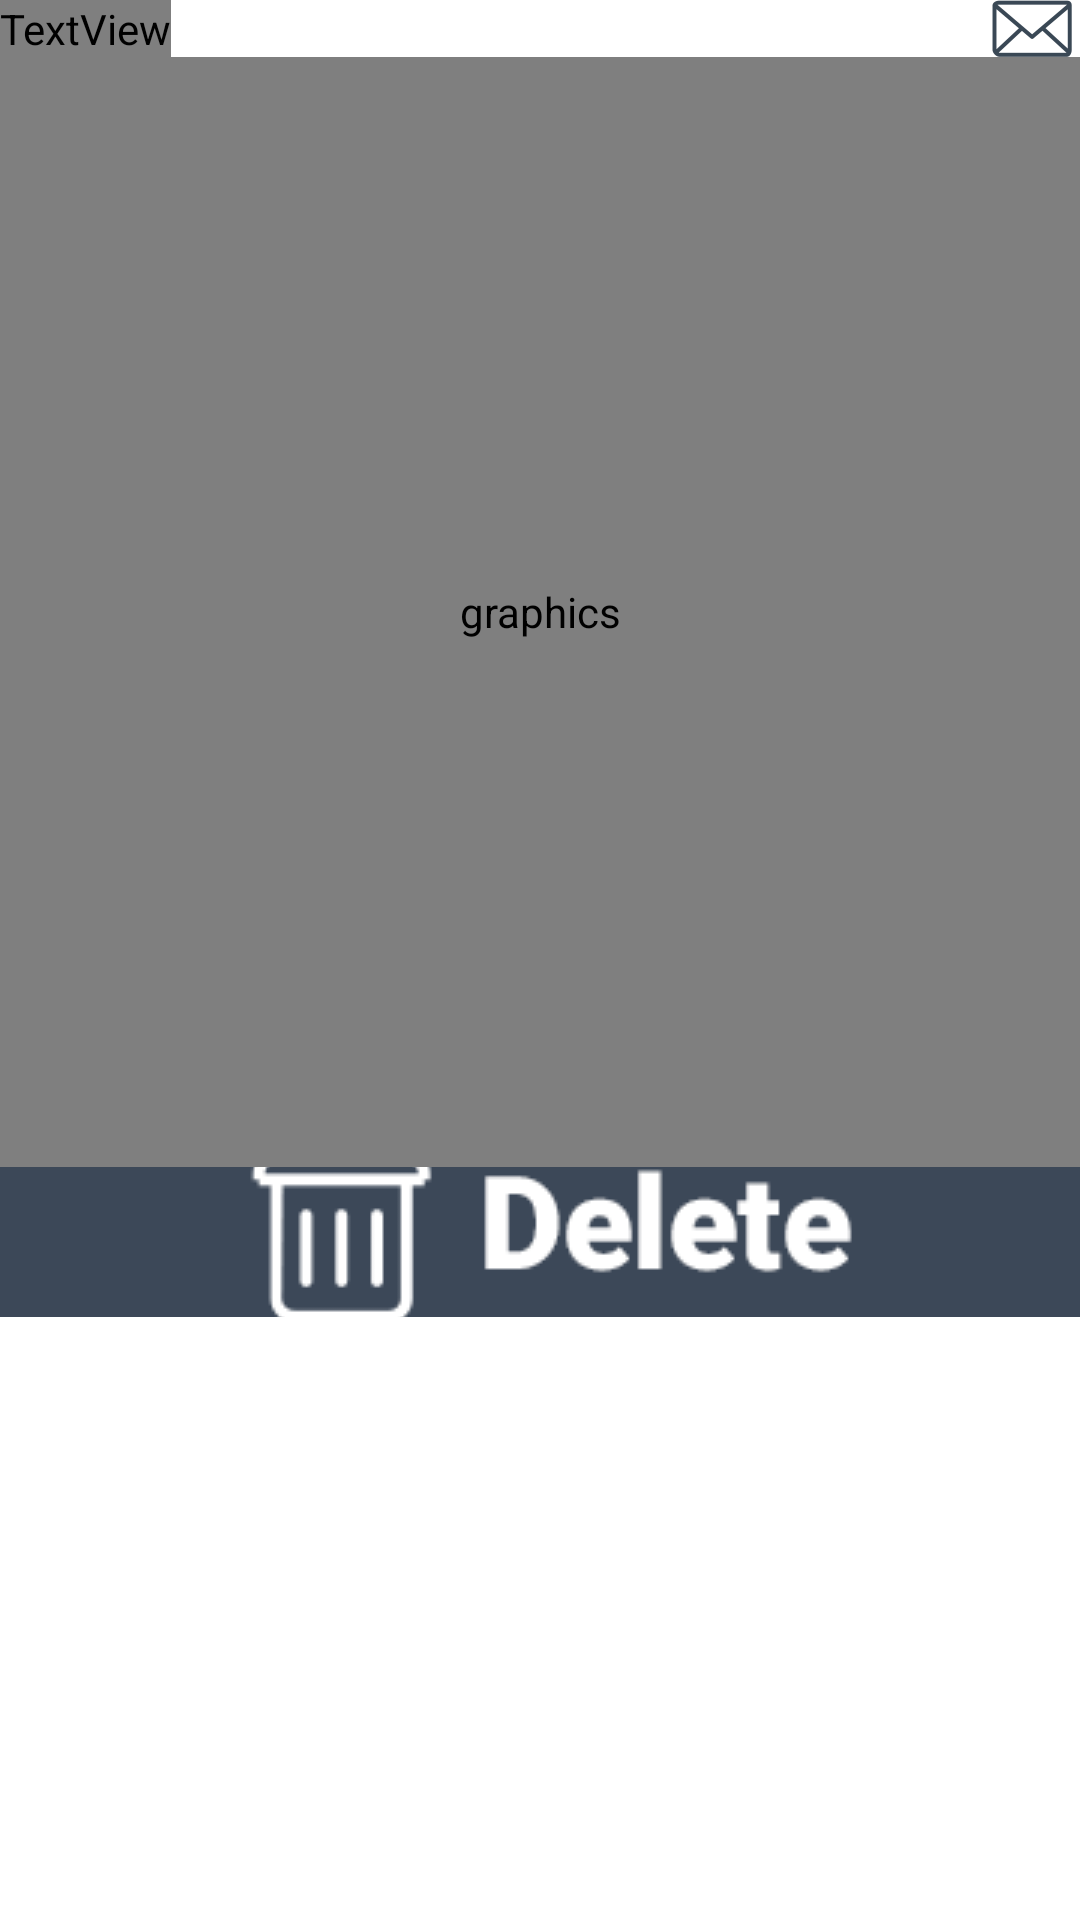

This screen was rendered from an Android layout file. Write that file and the resources it references.
<!-- AndroidManifest.xml: application theme Theme.AppCompat.NoActionBar -->
<!-- res/layout/fragment_graphics.xml -->
<?xml version="1.0" encoding="utf-8"?>
<RelativeLayout
    xmlns:android="http://schemas.android.com/apk/res/android"
    xmlns:app="http://schemas.android.com/apk/res-auto"
    xmlns:tools="http://schemas.android.com/tools"
    android:layout_width="match_parent"
    android:layout_height="match_parent"
    android:id="@+id/llgraph"
    android:orientation="vertical"
    android:background="@android:color/white"
    android:weightSum="1" >

    <ImageView
        tools:ignore="ContentDescription"
        app:srcCompat="@drawable/icon_email"
        android:layout_height="24dp"
        android:layout_width="32dp"
        android:id="@+id/ivEmail"
        android:layout_alignBottom="@+id/tvdayInfo"
        android:layout_alignParentEnd="true"
        android:contentDescription="" />

    <ImageButton
        tools:elevation="1dp"
        tools:ignore="ContentDescription"
        app:srcCompat="@drawable/button_dddelete"
        android:layout_height="50dp"
        android:layout_width="match_parent"
        android:id="@+id/imBtnDel"
        android:layout_below="@+id/graphChart"
        android:layout_alignParentStart="true"
        android:elevation="0dp" />

    <com.github.mikephil.charting.charts.LineChart
        android:layout_height="370dp"
        android:layout_width="match_parent"
        android:id="@+id/graphChart"
        android:contentDescription="@string/graphics"
        android:background="@color/vpi__bright_foreground_disabled_holo_light"
        android:layout_alignParentStart="true"
        android:layout_below="@+id/ivEmail" >
    </com.github.mikephil.charting.charts.LineChart>

    <TextView
        tools:ignore="RelativeOverlap"
        android:layout_width="wrap_content"
        android:layout_height="wrap_content"
        android:id="@+id/tvdayInfo"
        android:text="@string/today"
        android:textAlignment="viewStart"
        android:textColor="@color/vpi__background_holo_dark"
        android:layout_alignParentTop="true"
        android:layout_alignParentStart="true" />


</RelativeLayout>
<!-- resources referenced by this layout -->
<resources>
  <!-- drawable button_dddelete: png bitmap (drawable, 1530 bytes) -->
  <!-- drawable icon_email: png bitmap (drawable, 918 bytes) -->
  <string name="graphics">graphics</string>
  <string name="today">Today</string>
</resources>
